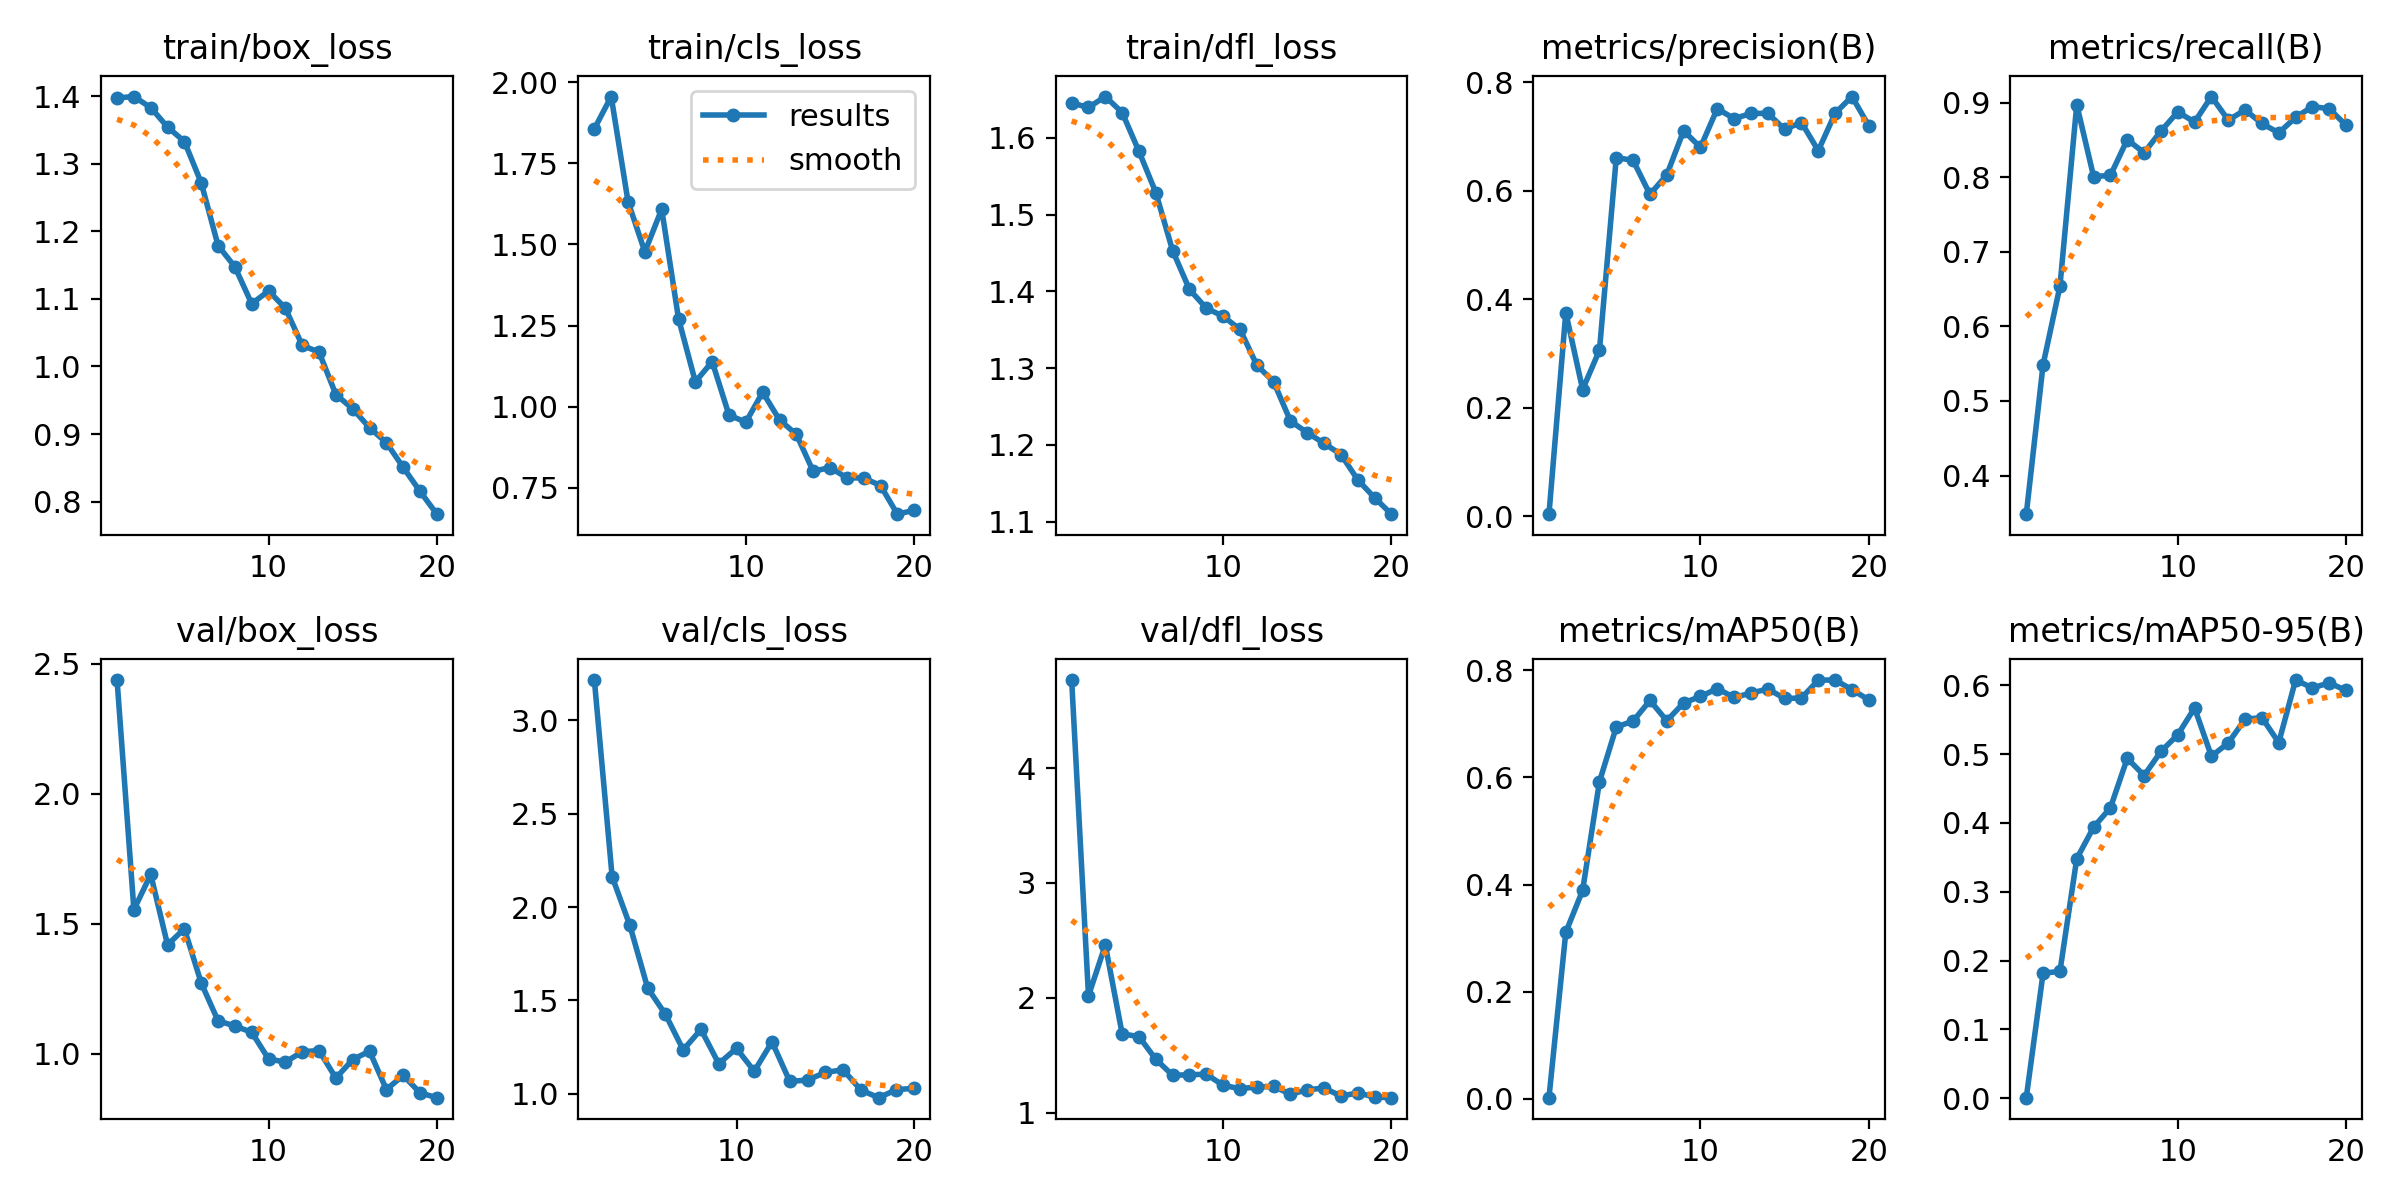

The table this chart was drawn from, first rows:
epoch, time, train/box_loss, train/cls_loss, train/dfl_loss, metrics/precision(B), metrics/recall(B), metrics/mAP50(B), metrics/mAP50-95(B), val/box_loss, val/cls_loss, val/dfl_loss, lr/pg0, lr/pg1, lr/pg2
1, 138.7, 1.398, 1.856, 1.645, 0.0034, 0.3483, 0.00239, 0.00095, 2.437, inf, 4.766, 0.0005509, 0.0005509, 0.0005509
2, 157.7, 1.4, 1.956, 1.639, 0.3753, 0.5487, 0.3109, 0.1818, 1.555, 3.215, 2.018, 0.001052, 0.001052, 0.001052
3, 176.4, 1.383, 1.632, 1.654, 0.2334, 0.6536, 0.3891, 0.1843, 1.69, 2.162, 2.46, 0.001498, 0.001498, 0.001498
4, 195.2, 1.355, 1.477, 1.633, 0.3059, 0.8972, 0.592, 0.3481, 1.42, 1.901, 1.688, 0.001419, 0.001419, 0.001419
5, 216, 1.333, 1.609, 1.582, 0.6613, 0.8009, 0.6939, 0.3937, 1.482, 1.566, 1.662, 0.001337, 0.001337, 0.001337
6, 234.8, 1.272, 1.271, 1.529, 0.6559, 0.8023, 0.705, 0.422, 1.273, 1.426, 1.466, 0.001254, 0.001254, 0.001254
7, 256.1, 1.179, 1.076, 1.453, 0.5933, 0.8503, 0.7434, 0.4938, 1.127, 1.235, 1.326, 0.001172, 0.001172, 0.001172
8, 277, 1.147, 1.139, 1.402, 0.6294, 0.8327, 0.7056, 0.4689, 1.108, 1.345, 1.331, 0.001089, 0.001089, 0.001089
9, 296.2, 1.093, 0.9737, 1.378, 0.7107, 0.8617, 0.739, 0.5038, 1.083, 1.161, 1.335, 0.001007, 0.001007, 0.001007
10, 319, 1.112, 0.9523, 1.368, 0.68, 0.8874, 0.7509, 0.5281, 0.9809, 1.243, 1.239, 0.0009244, 0.0009244, 0.0009244
11, 344.4, 1.086, 1.044, 1.35, 0.7514, 0.8739, 0.7656, 0.567, 0.9688, 1.121, 1.21, 0.0008418, 0.0008418, 0.0008418
12, 437.5, 1.031, 0.959, 1.304, 0.7329, 0.908, 0.7492, 0.4969, 1.009, 1.278, 1.224, 0.0007593, 0.0007593, 0.0007593
13, 455.3, 1.021, 0.9147, 1.282, 0.7426, 0.8764, 0.7571, 0.5161, 1.013, 1.066, 1.229, 0.0006768, 0.0006768, 0.0006768
14, 473, 0.9584, 0.8006, 1.231, 0.7428, 0.8901, 0.765, 0.5508, 0.9074, 1.074, 1.162, 0.0005943, 0.0005943, 0.0005943
15, 490.7, 0.9373, 0.8124, 1.216, 0.7135, 0.8719, 0.7472, 0.5528, 0.9786, 1.115, 1.2, 0.0005118, 0.0005118, 0.0005118
16, 508.7, 0.9093, 0.7806, 1.202, 0.7258, 0.8594, 0.7479, 0.5167, 1.011, 1.129, 1.216, 0.0004293, 0.0004293, 0.0004293
17, 526.4, 0.8872, 0.7801, 1.188, 0.674, 0.8801, 0.7815, 0.6075, 0.8635, 1.02, 1.145, 0.0003467, 0.0003467, 0.0003467
18, 544.5, 0.8506, 0.7568, 1.154, 0.7429, 0.8946, 0.7815, 0.5962, 0.9179, 0.9794, 1.173, 0.0002642, 0.0002642, 0.0002642
19, 562.3, 0.8151, 0.6686, 1.131, 0.7737, 0.8917, 0.7637, 0.6034, 0.8505, 1.022, 1.137, 0.0001817, 0.0001817, 0.0001817
20, 580, 0.7813, 0.6807, 1.11, 0.7199, 0.8696, 0.7445, 0.5924, 0.8321, 1.03, 1.131, 9.91865e-05, 9.91865e-05, 9.91865e-05
